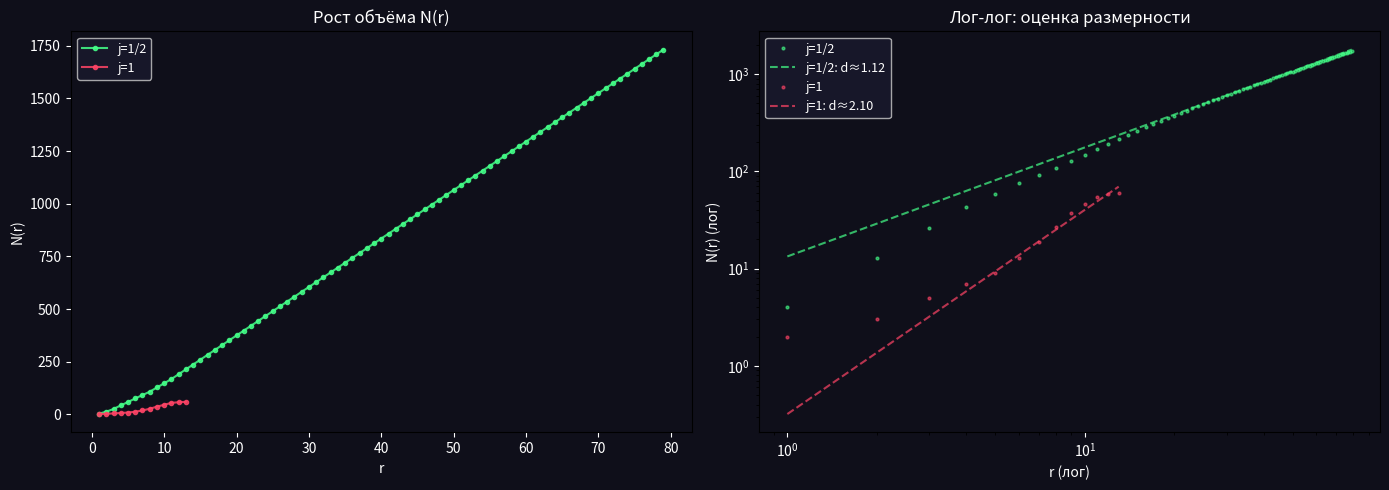

The matplotlib source for this figure: (Note: this script raises an exception after producing the figure.)
"""
Sigma Model — j=1 динамика
===========================
При j=1: три равноправных состояния {-1, 0, +1}.
0 теперь не переходное — это полноценное состояние.
Переходы: -1 ↔ 0 ↔ +1, прямой -1 ↔ +1 запрещён.

Вакуум: σ(i,j) = (i+j) mod 3 - 1  → {-1, 0, +1} чередуются.
Дефект: нарушение этого порядка.

Измеряем d методом N(r) ~ r^d из причинного графа.
Сравниваем с j=1/2 результатом.
"""

import numpy as np
import matplotlib.pyplot as plt
import math
from collections import defaultdict, deque

# ───────────────────────────── параметры ─────────────────────────────
NX, NY = 60, 60
T_STEPS = 80
N_DEFECTS = 20
J_VALUE = 1   # меняй на 0.5 для сравнения с j=1/2

# ───────────────────────── вакуум j=1 ────────────────────────────────
def make_vacuum_j1(nx, ny):
    """Трёхзначный шахматный вакуум: (i+j) mod 3 → {-1,0,+1}"""
    grid = np.zeros((nx, ny), dtype=int)
    for i in range(nx):
        for j in range(ny):
            grid[i, j] = (i + j) % 3 - 1
    return grid

def make_vacuum_j05(nx, ny):
    """Двузначный шахматный вакуум: (-1)^(i+j)"""
    grid = np.zeros((nx, ny), dtype=int)
    for i in range(nx):
        for j in range(ny):
            grid[i, j] = 1 if (i + j) % 2 == 0 else -1
    return grid

# ───────────────────────── дефекты ───────────────────────────────────
def find_defects_j1(grid):
    """Дефект = ребро где разность не равна ±1 по mod 3."""
    nx, ny = grid.shape
    defects = []
    for i in range(nx):
        for j in range(ny):
            for di, dj in [(1,0),(0,1)]:
                ni, nj = (i+di)%nx, (j+dj)%ny
                diff = (grid[ni,nj] - grid[i,j]) % 3
                if diff != 1 and diff != 2:  # не ±1 mod 3
                    defects.append((i,j,ni,nj))
    return defects

def find_defects_j05(grid):
    """Дефект = ребро где σ_i * σ_j = +1."""
    nx, ny = grid.shape
    defects = []
    for i in range(nx):
        for j in range(ny):
            for di, dj in [(1,0),(0,1)]:
                ni, nj = (i+di)%nx, (j+dj)%ny
                if grid[i,j] * grid[ni,nj] == 1:
                    defects.append((i,j,ni,nj))
    return defects

# ───────────────────────── динамика ──────────────────────────────────
def step_j1(grid, frozen):
    """j=1: переход через соседнее значение. -1→0→+1 или +1→0→-1."""
    nx, ny = grid.shape
    new_grid = grid.copy()
    new_frozen = {}

    # обновляем заморозку
    for pos, t in frozen.items():
        if t > 1:
            new_frozen[pos] = t - 1

    defects = find_defects_j1(grid)
    for i, j, ni, nj in defects:
        if (i,j) in frozen or (ni,nj) in frozen:
            continue
        # узел с большим значением уменьшается на 1 (шаг к соседу)
        if grid[i,j] > grid[ni,nj]:
            reactor = (i,j)
        else:
            reactor = (ni,nj)
        ri, rj = reactor
        if reactor not in new_frozen:
            # шаг к нулю или от нуля
            cur = grid[ri,rj]
            if cur == 1:
                new_grid[ri,rj] = 0
            elif cur == -1:
                new_grid[ri,rj] = 0
            elif cur == 0:
                # выбираем направление из соседей
                neighbors = [grid[(ri+di)%nx, (rj+dj)%ny]
                             for di,dj in [(1,0),(-1,0),(0,1),(0,-1)]]
                avg = sum(neighbors)
                new_grid[ri,rj] = 1 if avg > 0 else -1
            new_frozen[reactor] = 2  # заморозка на 2 шага

    return new_grid, new_frozen

def step_j05(grid, frozen):
    """j=1/2: стандартная динамика σ→0→-σ."""
    nx, ny = grid.shape
    new_grid = grid.copy()
    new_frozen = {}

    for pos, t in frozen.items():
        if t > 1:
            new_frozen[pos] = t - 1

    defects = find_defects_j05(grid)
    for i, j, ni, nj in defects:
        if (i,j) in frozen or (ni,nj) in frozen:
            continue
        reactor = (i,j)
        ri, rj = reactor
        if reactor not in new_frozen:
            new_grid[ri,rj] = -grid[ri,rj]
            new_frozen[reactor] = 2

    return new_grid, new_frozen

# ───────────────────── причинный граф и d ────────────────────────────
def build_causal_graph(events):
    """events: list of (i, j, t). Связь если |t2-t1|=1 и (i,j) рядом."""
    graph = defaultdict(set)
    by_t = defaultdict(list)
    for idx, (i, j, t) in enumerate(events):
        by_t[t].append((idx, i, j))

    all_t = sorted(by_t.keys())
    for k, t in enumerate(all_t[:-1]):
        t_next = all_t[k+1]
        if t_next - t != 1:
            continue
        for idx1, i1, j1 in by_t[t]:
            for idx2, i2, j2 in by_t[t_next]:
                if abs(i1-i2) + abs(j1-j2) <= 1:
                    graph[idx1].add(idx2)
                    graph[idx2].add(idx1)
    return graph

def measure_dimension(graph, n_events):
    """N(r) ~ r^d из BFS от случайного корня."""
    if n_events < 10:
        return None, [], []

    root = 0
    dist = {root: 0}
    queue = deque([root])
    while queue:
        node = queue.popleft()
        for nb in graph[node]:
            if nb not in dist:
                dist[nb] = dist[node] + 1
                queue.append(nb)

    max_r = max(dist.values()) if dist else 0
    if max_r < 3:
        return None, [], []

    radii = list(range(1, max_r+1))
    volumes = [sum(1 for d in dist.values() if d <= r) for r in radii]

    # оценка наклона в лог-лог (средняя часть)
    n = len(radii)
    lo, hi = n//4, 3*n//4
    if hi <= lo + 1:
        return None, radii, volumes
    lr = [math.log(radii[i]) for i in range(lo, hi)]
    lv = [math.log(volumes[i]) for i in range(lo, hi) if volumes[i] > 0]
    if len(lr) != len(lv):
        lr = lr[:len(lv)]
    if len(lr) < 2:
        return None, radii, volumes
    coeffs = np.polyfit(lr, lv, 1)
    return coeffs[0], radii, volumes

# ───────────────────────────── запуск ────────────────────────────────
def run_sim(j_value):
    label = f"j={'1/2' if j_value==0.5 else '1'}"
    print(f"\n=== {label} ===")

    if j_value == 1:
        grid = make_vacuum_j1(NX, NY)
        find_def = find_defects_j1
        step_fn  = step_j1
    else:
        grid = make_vacuum_j05(NX, NY)
        find_def = find_defects_j05
        step_fn  = step_j05

    # вносим дефекты случайно
    rng = np.random.default_rng(42)
    for _ in range(N_DEFECTS):
        i, j = rng.integers(1, NX-1), rng.integers(1, NY-1)
        if j_value == 1:
            grid[i,j] = rng.choice([-1,0,1])
        else:
            grid[i,j] = rng.choice([-1,1])

    frozen = {}
    events = []  # (i, j, t)

    for t in range(T_STEPS):
        grid, frozen = step_fn(grid, frozen)
        defs = find_def(grid)
        for di,dj,ni,nj in defs:
            events.append((di, dj, t))

        if t % 20 == 0:
            print(f"  t={t:3d}  дефектов: {len(defs):4d}  "
                  f"событий всего: {len(events):6d}")

    print(f"  Итого событий: {len(events)}")
    graph = build_causal_graph(events)
    d, radii, volumes = measure_dimension(graph, len(events))

    if d is not None:
        print(f"  Оценка размерности d ≈ {d:.3f}")
    else:
        print("  Недостаточно данных для оценки d")

    return d, radii, volumes, label

# ───────────────────────────── plot ──────────────────────────────────
def plot(results):
    fig, axes = plt.subplots(1, 2, figsize=(14, 5))
    fig.patch.set_facecolor('#0f0f1a')
    for ax in axes:
        ax.set_facecolor('#0f0f1a')

    colors = {'j=1/2': '#44ff88', 'j=1': '#ff4466'}

    for d, radii, volumes, label in results:
        if not radii:
            continue
        col = colors.get(label, '#ffffff')
        axes[0].plot(radii, volumes, 'o-', color=col,
                     lw=1.5, ms=3, label=label, alpha=0.85)
        axes[1].plot(radii, volumes, 'o', color=col,
                     ms=2, alpha=0.6, label=label)

        if d is not None:
            r_a = np.array(radii, float)
            mid = len(volumes)//2
            sc = volumes[mid] / (radii[mid]**d + 1e-9)
            axes[1].plot(r_a, sc * r_a**d, '--', color=col,
                         alpha=0.7, label=f'{label}: d≈{d:.2f}')

    for ax in axes:
        ax.tick_params(colors='white')
        ax.legend(facecolor='#1a1a2e', labelcolor='white', fontsize=9)

    axes[0].set_xlabel('r', color='white')
    axes[0].set_ylabel('N(r)', color='white')
    axes[0].set_title('Рост объёма N(r)', color='white')

    axes[1].set_xscale('log')
    axes[1].set_yscale('log')
    axes[1].set_xlabel('r (лог)', color='white')
    axes[1].set_ylabel('N(r) (лог)', color='white')
    axes[1].set_title('Лог-лог: оценка размерности', color='white')

    plt.tight_layout()
    out = "/mnt/user-data/outputs/sigma_j_comparison.png"
    plt.savefig(out, dpi=150, facecolor=fig.get_facecolor())
    print(f"\nГрафик: {out}")

# ─────────────────────────────────────────────────────────────────────
if __name__ == "__main__":
    results = []
    for j in [0.5, 1.0]:
        d, radii, volumes, label = run_sim(j)
        results.append((d, radii, volumes, label))

    print("\n=== Итог ===")
    for d, _, _, label in results:
        if d is not None:
            print(f"  {label}: d ≈ {d:.3f}")
        else:
            print(f"  {label}: d не определена")

    plot(results)
